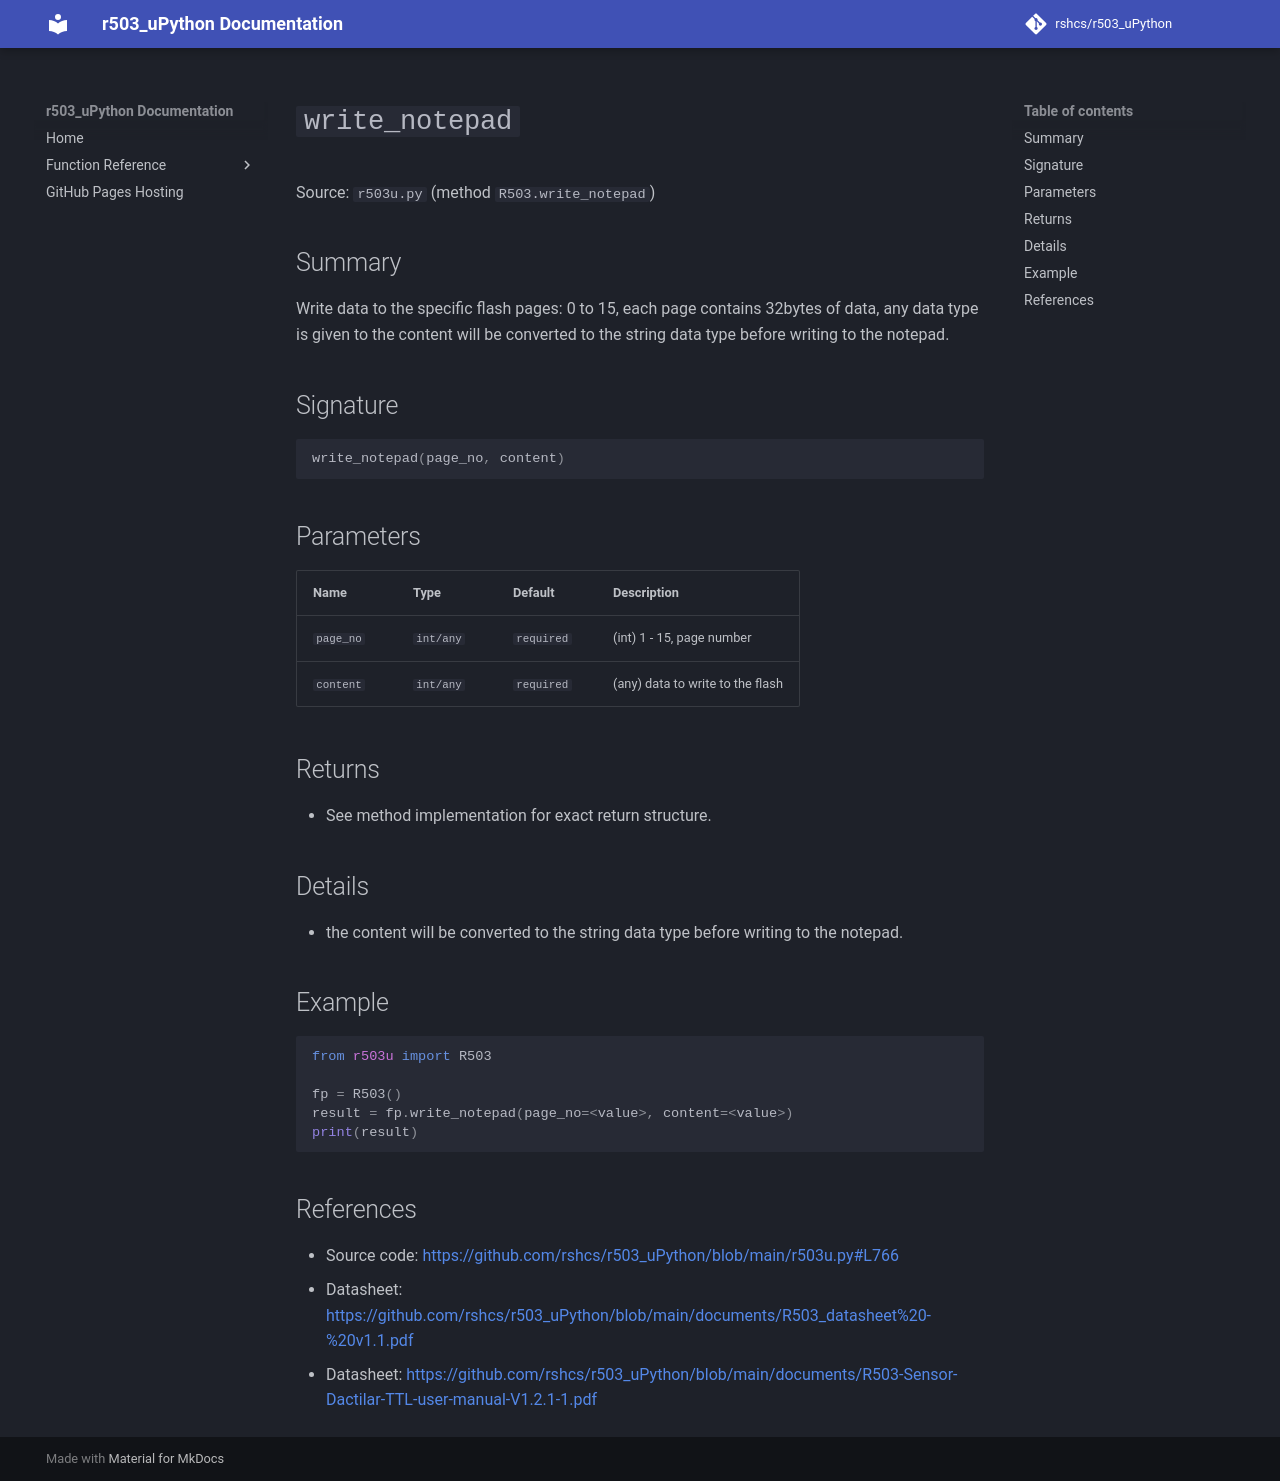

repository: rshcs/r503_uPython · page: functions/write_notepad/index.html · generator: mkdocs

# `write_notepad`

Source: `r503u.py` (method `R503.write_notepad`)

## Summary

Write data to the specific flash pages: 0 to 15, each page contains 32bytes of data, any data type is given to the content will be converted to the string data type before writing to the notepad.

## Signature

```py
write_notepad(page_no, content)
```

## Parameters

| Name | Type | Default | Description |
| --- | --- | --- | --- |
| `page_no` | `int/any` | `required` | (int) 1 - 15, page number |
| `content` | `int/any` | `required` | (any) data to write to the flash |

## Returns

- See method implementation for exact return structure.

## Details

- the content will be converted to the string data type before writing to the notepad.

## Example

```py
from r503u import R503

fp = R503()
result = fp.write_notepad(page_no=<value>, content=<value>)
print(result)
```

## References

- Source code: [https://github.com/rshcs/r503_uPython/blob/main/r503u.py#L766](https://github.com/rshcs/r503_uPython/blob/main/r503u.py#L766)
- Datasheet: [https://github.com/rshcs/r503_uPython/blob/main/documents/R503_datasheet%20-%20v1.1.pdf](https://github.com/rshcs/r503_uPython/blob/main/documents/R503_datasheet%20-%20v1.1.pdf)
- Datasheet: [https://github.com/rshcs/r503_uPython/blob/main/documents/R503-Sensor-Dactilar-TTL-user-manual-V1.2.1-1.pdf](https://github.com/rshcs/r503_uPython/blob/main/documents/R503-Sensor-Dactilar-TTL-user-manual-V1.2.1-1.pdf)
